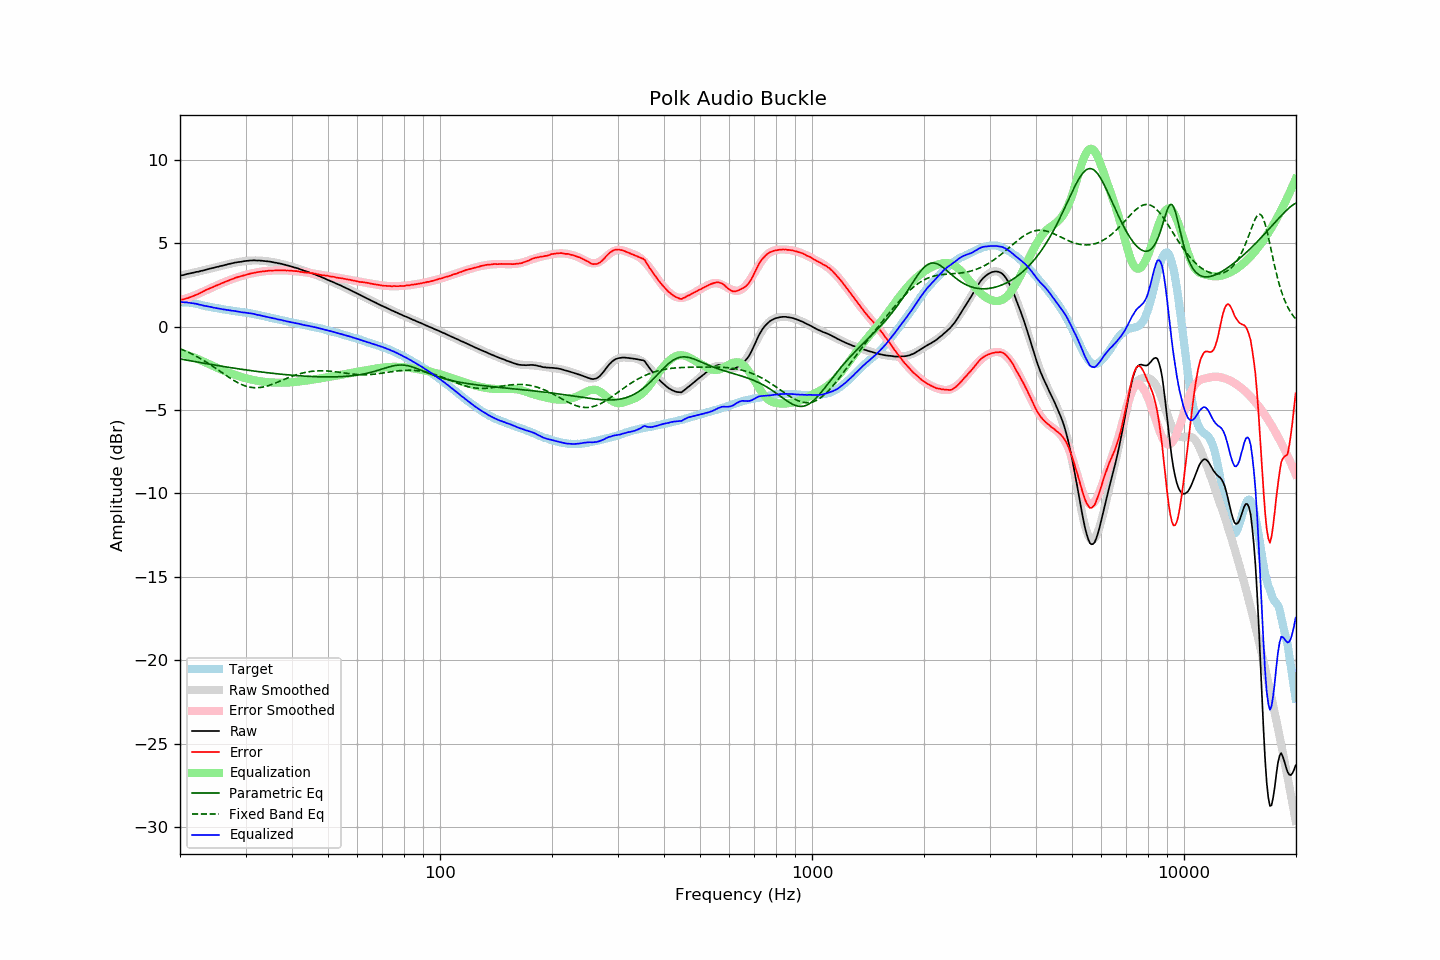

Source data for this figure (header and first rows):
frequency, raw, error, smoothed, error_smoothed, equalization, parametric_eq, fixed_band_eq, equalized_raw, equalized_smoothed, target
20.00, 3.04, 1.58, 3.05, 1.57, -1.57, -1.94, -1.33, 1.47, 1.48, 1.46
20.20, 3.07, 1.61, 3.07, 1.60, -1.60, -1.96, -1.37, 1.47, 1.47, 1.46
20.40, 3.08, 1.62, 3.09, 1.63, -1.63, -1.98, -1.41, 1.45, 1.46, 1.46
20.61, 3.11, 1.65, 3.11, 1.66, -1.66, -1.99, -1.45, 1.45, 1.45, 1.46
20.81, 3.14, 1.68, 3.13, 1.69, -1.69, -2.01, -1.49, 1.45, 1.44, 1.45
21.02, 3.16, 1.71, 3.15, 1.72, -1.72, -2.03, -1.54, 1.44, 1.43, 1.45
21.23, 3.18, 1.75, 3.17, 1.76, -1.76, -2.05, -1.58, 1.42, 1.42, 1.43
21.44, 3.20, 1.78, 3.20, 1.79, -1.79, -2.06, -1.63, 1.41, 1.40, 1.42
21.66, 3.22, 1.82, 3.22, 1.83, -1.83, -2.08, -1.68, 1.39, 1.39, 1.40
21.87, 3.24, 1.86, 3.24, 1.86, -1.86, -2.10, -1.73, 1.38, 1.38, 1.38
22.09, 3.27, 1.90, 3.26, 1.90, -1.90, -2.12, -1.78, 1.37, 1.36, 1.37
22.31, 3.28, 1.94, 3.29, 1.94, -1.94, -2.13, -1.83, 1.34, 1.34, 1.34
22.54, 3.30, 1.98, 3.31, 1.99, -1.99, -2.15, -1.88, 1.31, 1.32, 1.32
22.76, 3.33, 2.03, 3.33, 2.03, -2.03, -2.17, -1.94, 1.30, 1.30, 1.30
22.99, 3.35, 2.08, 3.35, 2.08, -2.08, -2.18, -1.99, 1.27, 1.27, 1.27
23.22, 3.37, 2.13, 3.38, 2.12, -2.12, -2.20, -2.05, 1.25, 1.25, 1.24
23.45, 3.40, 2.18, 3.40, 2.17, -2.17, -2.22, -2.11, 1.23, 1.23, 1.22
23.69, 3.43, 2.22, 3.42, 2.21, -2.21, -2.23, -2.17, 1.21, 1.21, 1.21
23.92, 3.45, 2.26, 3.45, 2.26, -2.26, -2.25, -2.23, 1.19, 1.19, 1.19
24.16, 3.48, 2.30, 3.47, 2.30, -2.30, -2.27, -2.30, 1.18, 1.17, 1.17
24.40, 3.50, 2.35, 3.50, 2.35, -2.35, -2.28, -2.36, 1.15, 1.15, 1.15
24.65, 3.52, 2.39, 3.52, 2.39, -2.39, -2.30, -2.42, 1.13, 1.13, 1.13
24.89, 3.55, 2.44, 3.55, 2.43, -2.43, -2.32, -2.49, 1.12, 1.11, 1.11
25.14, 3.57, 2.47, 3.57, 2.47, -2.47, -2.33, -2.55, 1.10, 1.10, 1.10
25.39, 3.59, 2.51, 3.59, 2.51, -2.51, -2.35, -2.62, 1.08, 1.08, 1.08
25.65, 3.62, 2.55, 3.62, 2.55, -2.55, -2.36, -2.69, 1.06, 1.06, 1.07
25.91, 3.64, 2.60, 3.64, 2.60, -2.60, -2.38, -2.75, 1.04, 1.05, 1.04
26.16, 3.66, 2.63, 3.67, 2.64, -2.64, -2.40, -2.82, 1.02, 1.03, 1.03
26.43, 3.69, 2.67, 3.69, 2.68, -2.68, -2.41, -2.89, 1.01, 1.01, 1.02
26.69, 3.71, 2.72, 3.71, 2.71, -2.71, -2.43, -2.95, 0.99, 1.00, 0.99
26.96, 3.74, 2.76, 3.73, 2.75, -2.75, -2.44, -3.02, 0.99, 0.98, 0.98
27.23, 3.76, 2.79, 3.76, 2.79, -2.79, -2.46, -3.08, 0.97, 0.97, 0.97
27.50, 3.78, 2.82, 3.78, 2.83, -2.83, -2.47, -3.14, 0.95, 0.95, 0.96
27.77, 3.80, 2.86, 3.80, 2.86, -2.86, -2.49, -3.20, 0.94, 0.94, 0.94
28.05, 3.83, 2.90, 3.82, 2.89, -2.89, -2.50, -3.26, 0.93, 0.92, 0.93
28.33, 3.84, 2.93, 3.84, 2.93, -2.93, -2.52, -3.31, 0.91, 0.91, 0.91
28.62, 3.86, 2.97, 3.86, 2.96, -2.96, -2.53, -3.37, 0.90, 0.90, 0.89
28.90, 3.87, 2.99, 3.87, 2.99, -2.99, -2.55, -3.42, 0.88, 0.88, 0.88
29.19, 3.88, 3.02, 3.89, 3.02, -3.02, -2.56, -3.46, 0.86, 0.87, 0.86
29.48, 3.90, 3.04, 3.90, 3.05, -3.05, -2.57, -3.50, 0.85, 0.86, 0.86
29.78, 3.92, 3.07, 3.92, 3.08, -3.08, -2.59, -3.54, 0.84, 0.84, 0.85
30.08, 3.93, 3.09, 3.93, 3.10, -3.10, -2.60, -3.57, 0.83, 0.83, 0.83
30.38, 3.94, 3.13, 3.94, 3.13, -3.13, -2.61, -3.60, 0.81, 0.81, 0.81
30.68, 3.95, 3.15, 3.95, 3.15, -3.15, -2.63, -3.62, 0.80, 0.80, 0.80
30.99, 3.96, 3.18, 3.95, 3.17, -3.17, -2.64, -3.64, 0.79, 0.78, 0.78
31.30, 3.96, 3.19, 3.96, 3.19, -3.19, -2.65, -3.66, 0.77, 0.76, 0.77
31.61, 3.97, 3.22, 3.96, 3.21, -3.21, -2.67, -3.67, 0.76, 0.75, 0.75
31.93, 3.96, 3.23, 3.96, 3.23, -3.23, -2.68, -3.67, 0.73, 0.73, 0.73
32.24, 3.95, 3.25, 3.96, 3.25, -3.25, -2.69, -3.67, 0.70, 0.71, 0.70
32.57, 3.96, 3.27, 3.95, 3.27, -3.27, -2.71, -3.66, 0.69, 0.69, 0.68
32.89, 3.95, 3.28, 3.95, 3.28, -3.28, -2.72, -3.65, 0.66, 0.66, 0.67
33.22, 3.94, 3.30, 3.94, 3.30, -3.30, -2.73, -3.64, 0.64, 0.64, 0.64
33.55, 3.93, 3.30, 3.93, 3.31, -3.31, -2.74, -3.62, 0.62, 0.62, 0.63
33.89, 3.92, 3.32, 3.92, 3.32, -3.32, -2.75, -3.60, 0.60, 0.60, 0.60
34.23, 3.91, 3.33, 3.91, 3.33, -3.33, -2.76, -3.57, 0.58, 0.58, 0.58
34.57, 3.90, 3.34, 3.90, 3.34, -3.34, -2.78, -3.54, 0.56, 0.56, 0.56
34.92, 3.89, 3.36, 3.88, 3.35, -3.35, -2.79, -3.51, 0.54, 0.54, 0.53
35.27, 3.87, 3.35, 3.87, 3.35, -3.35, -2.80, -3.47, 0.52, 0.52, 0.52
35.62, 3.85, 3.36, 3.85, 3.36, -3.36, -2.81, -3.44, 0.49, 0.50, 0.49
35.97, 3.83, 3.36, 3.83, 3.36, -3.36, -2.82, -3.40, 0.47, 0.47, 0.47
... 635 more rows
